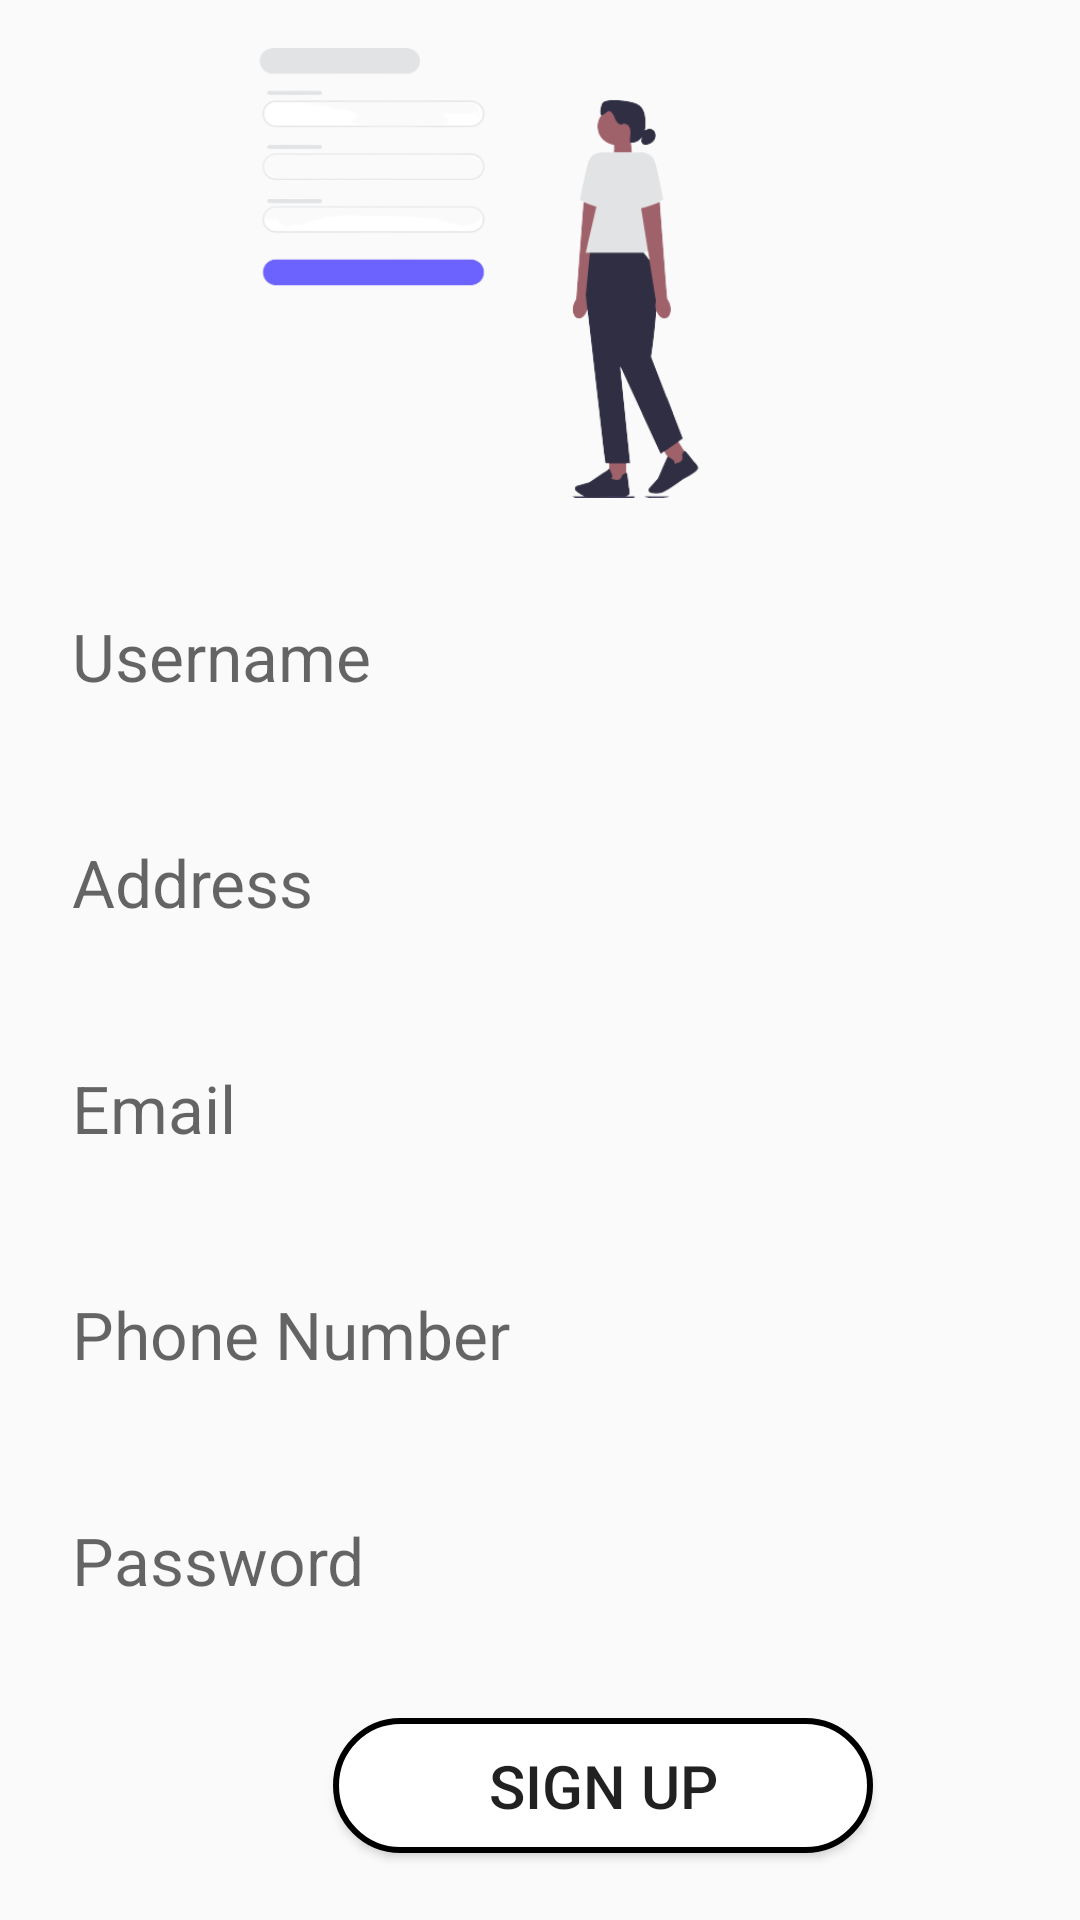

Produce the Android XML layout that renders to this screen, including the resource entries it uses.
<!-- AndroidManifest.xml: application theme Theme.EventManagement -->
<!-- res/layout/activity_signup_page.xml -->
<?xml version="1.0" encoding="utf-8"?>
<LinearLayout xmlns:android="http://schemas.android.com/apk/res/android"
    android:layout_width="match_parent"
    android:layout_height="match_parent"
    android:orientation="vertical"
    android:padding="16dp"
    >
    <ImageView
        android:layout_width="270sp"
        android:layout_height="150sp"
        android:src="@drawable/signupimg"
        android:layout_marginLeft="40sp"
        android:id="@+id/signupimg" />

    <EditText
        android:id="@+id/editTextName"
        android:layout_width="match_parent"
        android:layout_height="wrap_content"
        android:hint="Username"
        android:textSize="22sp"
        android:layout_marginTop="30dp"
        android:padding="8sp"
        android:background="@drawable/edittextfile"/>
    <EditText
        android:id="@+id/editaddress"
        android:layout_width="match_parent"
        android:layout_height="wrap_content"
        android:hint="Address"
        android:textSize="22sp"
        android:layout_marginTop="30dp"
        android:padding="8sp"
        android:background="@drawable/edittextfile"/>


    <EditText
        android:id="@+id/editTextEmail"
        android:layout_width="match_parent"
        android:layout_height="wrap_content"
        android:hint="Email"
        android:layout_marginTop="30sp"
        android:textSize="22sp"
        android:inputType="textEmailAddress"
        android:padding="8sp"
        android:background="@drawable/edittextfile"/>

    <EditText
        android:id="@+id/editphoneno"
        android:layout_width="match_parent"
        android:layout_height="wrap_content"
        android:hint="Phone Number"
        android:textSize="22sp"
        android:layout_marginTop="30dp"
        android:inputType="number"
        android:padding="8sp"
        android:background="@drawable/edittextfile"/>

    <EditText
        android:id="@+id/editTextPassword"
        android:layout_width="match_parent"
        android:layout_height="wrap_content"
        android:hint="Password"
        android:layout_marginTop="30sp"
        android:inputType="textPassword"
        android:textSize="22sp"
        android:padding="8sp"
        android:background="@drawable/edittextfile"/>

    <Button
        android:id="@+id/buttonSignup"
        android:layout_width="180sp"
        android:layout_height="45sp"
        android:text="Sign up"
        android:layout_marginLeft="95sp"
        android:textSize="20sp"
        android:layout_marginTop="30dp"
        android:background="@drawable/shape"
        />

    <TextView
        android:id="@+id/textViewLogin"
        android:layout_width="match_parent"
        android:layout_height="wrap_content"
        android:text="Already have an account? Login"
        android:textAlignment="center"
        android:textSize="22sp"
        android:textColor="#1B1D25"
        android:layout_marginTop="25dp" />

</LinearLayout>
<!-- resources referenced by this layout -->
<resources>
  <!-- drawable shape (drawable) -->
  <?xml version="1.0" encoding="utf-8"?>
  <shape xmlns:android="http://schemas.android.com/apk/res/android"
      android:shape="rectangle">
      <solid android:color="#ffffff" />
      <corners android:bottomRightRadius="32dp"
          android:bottomLeftRadius="32dp"
          android:topRightRadius="32dp"
  
          android:topLeftRadius="32dp"/>
      <stroke android:width="2dp" android:color="#000000"/>
  </shape>
  <!-- drawable signupimg: png bitmap (drawable, 35082 bytes) -->
  <style name="Theme.EventManagement" parent="Theme.AppCompat.Light.NoActionBar">
          
          <item name="colorPrimary">@color/purple_500</item>
          <item name="colorPrimaryVariant">@color/purple_700</item>
          <item name="colorOnPrimary">@color/white</item>
          
          <item name="colorSecondary">@color/teal_200</item>
          <item name="colorSecondaryVariant">@color/teal_700</item>
          <item name="colorOnSecondary">@color/black</item>
          
          <item name="android:statusBarColor">?attr/colorPrimaryVariant</item>
          
      </style>
  <!-- not gathered from this repository: default colours our renderer supplied (Android Studio template values) -->
  <color name="purple_500">#FF6200EE</color>
  <color name="purple_700">#FF3700B3</color>
  <color name="teal_200">#FF03DAC5</color>
  <color name="teal_700">#FF018786</color>
  <color name="black">#FF000000</color>
  <color name="white">#FFFFFFFF</color>
</resources>
